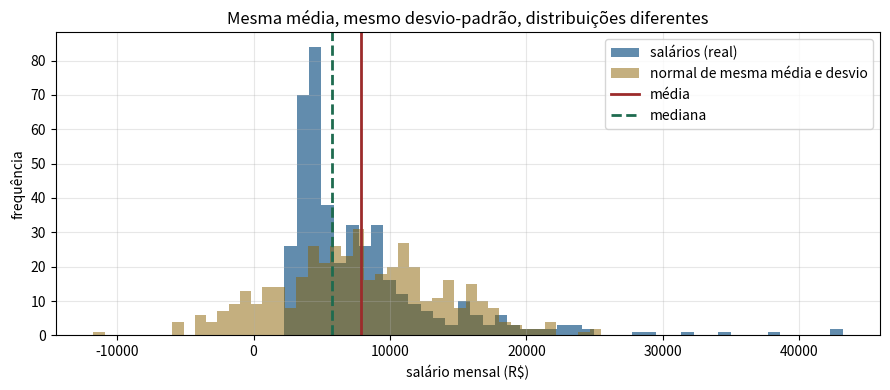
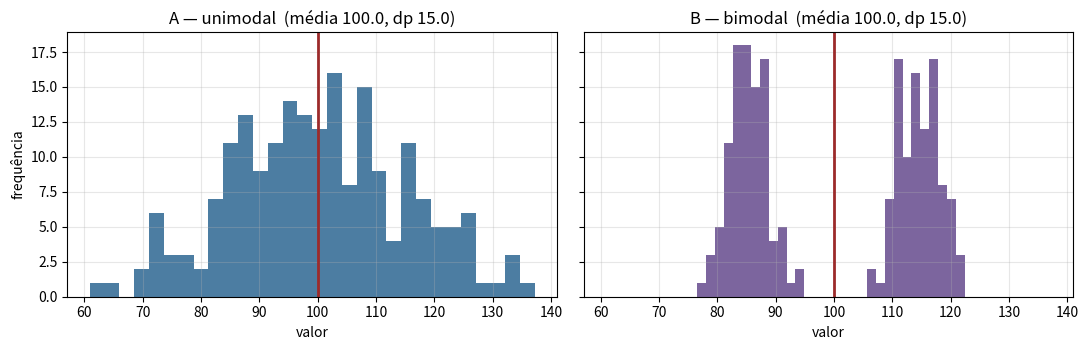
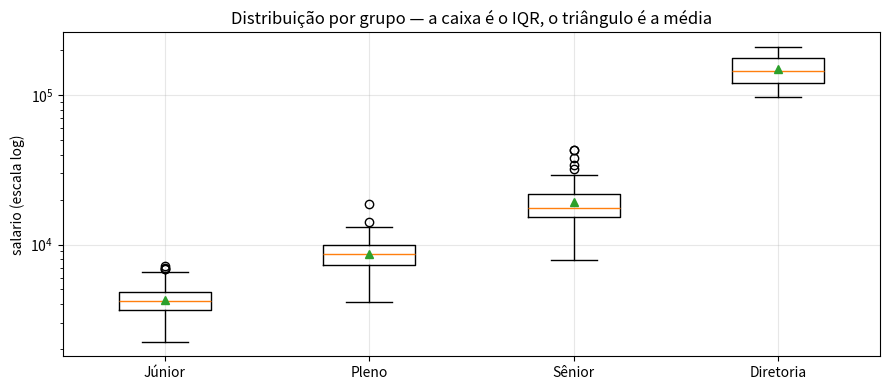

These figures' Python source, in order:
# %% [markdown]
# # Exercícios — Fundamentos e Estatística Descritiva
#
# **Tema:** Estatística › Fundamentos e Estatística Descritiva
#
# Este é o único notebook do módulo em que o código é **seu**. A estrutura de
# cada exercício é sempre a mesma:
#
# 1. **Enunciado** — o problema, com contexto de mercado.
# 2. **Célula de resposta** — comece por aqui, com o notebook do gabarito fechado.
# 3. **Gabarito comentado** — não só o código: *por que* essa é a resposta.
#
# > **Como usar sem se enganar:** resolva primeiro, erre à vontade, e só então
# > role até o gabarito. Ler a solução antes de tentar produz a sensação de
# > entendimento sem o entendimento.
#
# **Dificuldade:** 🟢 base · 🟡 aplicação · 🔴 síntese

# %%
import numpy as np
import pandas as pd
import matplotlib.pyplot as plt
from scipy import stats

rng = np.random.default_rng(2024)
plt.rcParams["axes.grid"] = True
plt.rcParams["grid.alpha"] = 0.3
AZUL, VERDE, VERMELHO, ROXO, AMBAR = "#1F5C8B", "#1E6B4F", "#9C2B2B", "#5B3E86", "#8A6100"


def painel(titulo, **metricas):
    """Imprime um bloco de métricas alinhado — usado nos gabaritos."""
    print(titulo)
    print("-" * max(len(titulo), 46))
    for nome, valor in metricas.items():
        rotulo = nome.replace("_", " ")
        print(f"{rotulo:<32s} {valor:>12.4f}" if isinstance(valor, (int, float))
              else f"{rotulo:<32s} {valor:>12}")
    print()


print("ambiente pronto")

# %% [markdown]
# ## Dataset de trabalho
#
# Todos os exercícios usam a mesma base sintética: **salários mensais** de uma
# empresa de tecnologia, com três níveis de senioridade. É um caso clássico de
# distribuição assimétrica à direita — a cauda longa dos salários altos é o que
# torna a média enganosa.

# %%
n_junior, n_pleno, n_senior = 220, 150, 60

salarios = np.concatenate([
    rng.lognormal(mean=np.log(4200), sigma=0.22, size=n_junior),
    rng.lognormal(mean=np.log(8500), sigma=0.25, size=n_pleno),
    rng.lognormal(mean=np.log(17000), sigma=0.30, size=n_senior),
])
nivel = np.array(["Júnior"] * n_junior + ["Pleno"] * n_pleno + ["Sênior"] * n_senior)

# três executivos que não fazem parte da população de interesse
salarios = np.append(salarios, [98000.0, 145000.0, 210000.0])
nivel = np.append(nivel, ["Diretoria"] * 3)

df = pd.DataFrame({"salario": np.round(salarios, 2), "nivel": nivel})
print(df.shape)
df.head()

# %% [markdown]
# ---
# ## Exercício 1 🟢 — Classificar as variáveis
#
# Antes de calcular qualquer coisa, classifique cada variável abaixo em
# **qualitativa nominal**, **qualitativa ordinal**, **quantitativa discreta** ou
# **quantitativa contínua**. Escreva sua resposta como um dicionário Python.
#
# | Variável | Descrição |
# |---|---|
# | `salario` | salário mensal em reais |
# | `nivel` | Júnior / Pleno / Sênior / Diretoria |
# | `cidade` | cidade do escritório |
# | `n_projetos` | quantos projetos a pessoa entregou no ano |
# | `nota_avaliacao` | 1 a 5 estrelas na avaliação de desempenho |
# | `tempo_de_casa` | anos, com casas decimais |
#
# **Por que isso importa:** o tipo da variável decide qual medida-resumo faz
# sentido e qual gráfico não mente. Média de nota em estrelas é uma das
# confusões mais comuns e mais caras em análise de produto.

# %%
# --- sua resposta ---
# minha_classificacao = {
#     "salario": "...",
#     "nivel": "...",
#     ...
# }

# %% [markdown]
# ### Gabarito 1

# %%
gabarito_1 = {
    "salario":        "quantitativa contínua",
    "nivel":          "qualitativa ORDINAL — existe ordem natural de senioridade",
    "cidade":         "qualitativa nominal — não há ordem",
    "n_projetos":     "quantitativa discreta — contagem, não existe 3,5 projeto",
    "nota_avaliacao": "qualitativa ORDINAL — 1 a 5 tem ordem, mas o intervalo "
                      "entre 1 e 2 não é comparável ao entre 4 e 5",
    "tempo_de_casa":  "quantitativa contínua",
}
for k, v in gabarito_1.items():
    print(f"{k:<16s} {v}")

# %% [markdown]
# **O ponto que separa iniciante de sênior:** `nota_avaliacao` parece numérica e
# o pandas calcula a média dela sem reclamar. Mas a escala é **ordinal**: a
# distância entre "1 estrela" e "2 estrelas" não é a mesma que entre "4" e "5".
# Reportar "nota média 4,2" trata como intervalar o que é apenas ordem. O resumo
# honesto é a **mediana** e a **distribuição de frequências** — uma nota média de
# 4,2 pode esconder metade dos clientes dando 5 e um terço dando 1.

# %% [markdown]
# ---
# ## Exercício 2 🟢 — Média, mediana e moda no mesmo conjunto
#
# Calcule para `salario`: média, mediana, moda (via histograma, não via valor
# exato — são contínuos), 1º quartil, 3º quartil.
#
# Depois responda em uma frase, em comentário no código: **qual delas você
# reportaria para um candidato perguntando "quanto se ganha aí?"** e por quê.

# %%
# --- sua resposta ---


# %% [markdown]
# ### Gabarito 2

# %%
s = df["salario"]
hist, bordas = np.histogram(s, bins=40)
moda_aprox = (bordas[hist.argmax()] + bordas[hist.argmax() + 1]) / 2

painel("Salário mensal — medidas de posição",
       media=s.mean(), mediana=s.median(), moda_aproximada=moda_aprox,
       Q1=s.quantile(0.25), Q3=s.quantile(0.75))

print(f"A média é {s.mean() / s.median():.2f}x a mediana — sinal de assimetria à direita.")
print(f"Fração de pessoas que ganha ABAIXO da média: {(s < s.mean()).mean():.1%}")

# %% [markdown]
# **Resposta:** a **mediana**. Com 66% das pessoas ganhando abaixo da média,
# reportar a média descreve um funcionário que quase não existe. A média é o
# centro de massa — três diretores puxam a alavanca inteira. A mediana é o valor
# que divide a empresa ao meio, e é o que responde de fato à pergunta feita.
#
# > Esse é o mesmo mecanismo por trás de "renda média do país" versus "renda
# > mediana": em qualquer distribuição com cauda direita pesada, a média
# > descreve a cauda, não as pessoas.

# %% [markdown]
# ---
# ## Exercício 3 🟡 — Dispersão: desvio-padrão versus MAD
#
# Calcule o **desvio-padrão** e o **desvio absoluto mediano (MAD)** de `salario`.
# Depois:
#
# 1. Remova as 3 linhas de `Diretoria` e recalcule ambos.
# 2. Reporte quanto (em %) cada medida mudou.
#
# **Pergunta:** por que uma delas quase não se moveu?
#
# > **Lembrete:** o MAD é $\mathrm{mediana}(|x_i - \mathrm{mediana}(x)|)$. Para
# > comparar com o desvio-padrão de dados normais, multiplique por 1,4826.

# %%
# --- sua resposta ---


# %% [markdown]
# ### Gabarito 3

# %%
def mad(x, escalado=True):
    """Desvio absoluto mediano. escalado=True o torna comparável ao desvio-padrão."""
    m = np.median(np.abs(x - np.median(x)))
    return 1.4826 * m if escalado else m


sem_diretoria = df.loc[df["nivel"] != "Diretoria", "salario"].to_numpy()
com_diretoria = df["salario"].to_numpy()

dp_com, dp_sem = com_diretoria.std(ddof=1), sem_diretoria.std(ddof=1)
mad_com, mad_sem = mad(com_diretoria), mad(sem_diretoria)

painel("Com a diretoria (n = %d)" % len(com_diretoria),
       desvio_padrao=dp_com, MAD_escalado=mad_com)
painel("Sem a diretoria (n = %d)" % len(sem_diretoria),
       desvio_padrao=dp_sem, MAD_escalado=mad_sem)

print(f"variação do desvio-padrão: {(dp_sem - dp_com) / dp_com:+.1%}")
print(f"variação do MAD:           {(mad_sem - mad_com) / mad_com:+.1%}")

# %% [markdown]
# **Por quê:** o desvio-padrão eleva os desvios ao **quadrado**. Um ponto a 10
# desvios do centro contribui 100 vezes mais que um ponto a 1 desvio — três
# linhas em 433 dominam a conta. O MAD trabalha com a **mediana dos desvios
# absolutos**: para movê-lo, seria preciso mover metade dos dados.
#
# Em termos técnicos: o MAD tem **ponto de ruptura de 50%**, o desvio-padrão tem
# ponto de ruptura de 0% — um único ponto suficientemente extremo leva o
# desvio-padrão para onde quiser.

# %% [markdown]
# ---
# ## Exercício 4 🟡 — Assimetria e curtose, e o que elas não dizem
#
# 1. Calcule assimetria (skewness) e curtose em excesso de `salario`, com e sem
#    a diretoria.
# 2. Gere uma amostra normal de mesmo tamanho e mesma média/desvio e calcule as
#    mesmas medidas nela.
# 3. Monte um histograma comparando as duas distribuições.
#
# **Pergunta:** um valor de assimetria próximo de zero garante simetria?

# %%
# --- sua resposta ---


# %% [markdown]
# ### Gabarito 4

# %%
normal_equivalente = rng.normal(sem_diretoria.mean(), sem_diretoria.std(ddof=1),
                                size=len(sem_diretoria))

for rotulo, dados in [("salários COM diretoria", com_diretoria),
                      ("salários SEM diretoria", sem_diretoria),
                      ("normal equivalente", normal_equivalente)]:
    painel(rotulo, assimetria=stats.skew(dados),
           curtose_em_excesso=stats.kurtosis(dados))

fig, ax = plt.subplots(figsize=(9, 4))
ax.hist(sem_diretoria, bins=45, alpha=0.7, color=AZUL, label="salários (real)")
ax.hist(normal_equivalente, bins=45, alpha=0.5, color=AMBAR,
        label="normal de mesma média e desvio")
ax.axvline(sem_diretoria.mean(), color=VERMELHO, lw=2, label="média")
ax.axvline(np.median(sem_diretoria), color=VERDE, lw=2, ls="--", label="mediana")
ax.set_xlabel("salário mensal (R$)"); ax.set_ylabel("frequência")
ax.set_title("Mesma média, mesmo desvio-padrão, distribuições diferentes")
ax.legend(); plt.tight_layout(); plt.show()

# %% [markdown]
# **Resposta:** **não**. Assimetria zero significa que os desvios cúbicos se
# cancelam — uma distribuição bimodal perfeitamente espelhada tem assimetria
# zero e não é nada parecida com uma normal. Assimetria e curtose são **resumos
# de resumos**: dois números não recuperam uma distribuição.
#
# O gráfico acima é a lição inteira do módulo em uma imagem: média e
# desvio-padrão idênticos, formas completamente diferentes. É por isso que o
# protocolo é *sempre* olhar a distribuição antes de resumi-la.

# %% [markdown]
# ---
# ## Exercício 5 🟡 — Resumo por grupo feito direito
#
# Produza uma tabela com uma linha por `nivel` contendo: `n`, média, mediana,
# desvio-padrão, MAD, Q1, Q3 e o **coeficiente de variação** (desvio/média).
#
# Ordene os níveis na ordem correta de senioridade — não em ordem alfabética.
#
# **Pergunta:** qual nível tem a maior dispersão *relativa*, e o que isso sugere
# sobre a política salarial da empresa?

# %%
# --- sua resposta ---


# %% [markdown]
# ### Gabarito 5

# %%
ordem = ["Júnior", "Pleno", "Sênior", "Diretoria"]
df["nivel"] = pd.Categorical(df["nivel"], categories=ordem, ordered=True)

resumo = df.groupby("nivel", observed=True)["salario"].agg(
    n="size", media="mean", mediana="median", desvio=lambda x: x.std(ddof=1),
    mad=lambda x: mad(x.to_numpy()),
    Q1=lambda x: x.quantile(0.25), Q3=lambda x: x.quantile(0.75),
)
resumo["cv"] = resumo["desvio"] / resumo["media"]
resumo["IQR"] = resumo["Q3"] - resumo["Q1"]
print(resumo.round(2).to_string())

# %% [markdown]
# **Leitura:** o coeficiente de variação cresce com a senioridade. Faz sentido
# operacional: faixas de júnior são estreitas e tabeladas, enquanto salários de
# sênior são negociados caso a caso — e a diretoria não tem faixa nenhuma.
#
# Note também que a `Diretoria` tem `n = 3`. **Qualquer** estatística com n = 3
# é ruído; a linha existe na tabela para ser reportada como "não estimável", não
# para ser interpretada. Reportar sem o `n` ao lado é como reportar um p-valor
# sem o tamanho de amostra.

# %% [markdown]
# ---
# ## Exercício 6 🔴 — O quarteto de Anscombe, versão sua
#
# Construa **dois** conjuntos de dados de 200 pontos cada que tenham:
#
# - a mesma média (tolerância de 1%),
# - o mesmo desvio-padrão (tolerância de 1%),
#
# mas formas visivelmente diferentes. Plote os dois e prove numericamente que os
# resumos coincidem.
#
# > **Dica:** uma mistura de duas gaussianas afastadas e uma única gaussiana
# > podem ter os mesmos dois primeiros momentos. Basta ajustar a escala.

# %%
# --- sua resposta ---


# %% [markdown]
# ### Gabarito 6

# %%
ALVO_MEDIA, ALVO_DP, N = 100.0, 15.0, 200

# A: unimodal
a = rng.normal(0, 1, N)

# B: bimodal — duas gaussianas estreitas afastadas
b = np.concatenate([rng.normal(-1, 0.25, N // 2), rng.normal(1, 0.25, N // 2)])


def padroniza(x, media, dp):
    """Reescala x para ter exatamente a média e o desvio pedidos."""
    return (x - x.mean()) / x.std(ddof=1) * dp + media


a, b = padroniza(a, ALVO_MEDIA, ALVO_DP), padroniza(b, ALVO_MEDIA, ALVO_DP)

painel("Conjunto A (unimodal)", media=a.mean(), desvio=a.std(ddof=1),
       assimetria=stats.skew(a), curtose=stats.kurtosis(a))
painel("Conjunto B (bimodal)", media=b.mean(), desvio=b.std(ddof=1),
       assimetria=stats.skew(b), curtose=stats.kurtosis(b))

fig, axes = plt.subplots(1, 2, figsize=(11, 3.6), sharex=True, sharey=True)
for ax, dados, cor, nome in [(axes[0], a, AZUL, "A — unimodal"),
                             (axes[1], b, ROXO, "B — bimodal")]:
    ax.hist(dados, bins=30, color=cor, alpha=0.8)
    ax.axvline(dados.mean(), color=VERMELHO, lw=2)
    ax.set_title(f"{nome}  (média {dados.mean():.1f}, dp {dados.std(ddof=1):.1f})")
    ax.set_xlabel("valor")
axes[0].set_ylabel("frequência")
plt.tight_layout(); plt.show()

# %% [markdown]
# **O que provamos:** média e desvio-padrão idênticos até a casa decimal, e no
# conjunto B **a média cai exatamente onde não existe nenhum dado**. A curtose é
# o único dos quatro números que denuncia a diferença — e mesmo ela seria
# insuficiente para reconstruir a forma.
#
# Essa é a versão executável do quarteto de Anscombe: *resumos numéricos são
# projeções, e toda projeção perde informação*. O gráfico não é enfeite do
# relatório; é parte da análise.

# %% [markdown]
# ---
# ## Exercício 7 🔴 — Desafio integrador: o relatório honesto
#
# Escreva uma função `relatorio_salarial(df, coluna, grupo)` que produza, para
# cada grupo:
#
# 1. as medidas-resumo robustas e não-robustas lado a lado;
# 2. um **alerta automático** quando média e mediana divergirem mais de 15%;
# 3. um **alerta automático** quando `n < 30`;
# 4. um boxplot por grupo.
#
# É esse tipo de função que vira o utilitário padrão de um time de dados —
# porque tira do analista a decisão de *lembrar* de checar.

# %%
# --- sua resposta ---


# %% [markdown]
# ### Gabarito 7

# %%
def relatorio_salarial(dados, coluna, grupo, limiar_divergencia=0.15, n_minimo=30):
    linhas, alertas = [], []
    for nome, bloco in dados.groupby(grupo, observed=True):
        x = bloco[coluna].to_numpy()
        media, mediana = x.mean(), np.median(x)
        divergencia = abs(media - mediana) / mediana
        linhas.append({
            "grupo": nome, "n": len(x), "media": media, "mediana": mediana,
            "desvio": x.std(ddof=1), "mad": mad(x),
            "divergencia_media_mediana": divergencia,
        })
        if divergencia > limiar_divergencia:
            alertas.append(f"[ASSIMETRIA] {nome}: média difere {divergencia:.0%} "
                           f"da mediana — reporte a MEDIANA.")
        if len(x) < n_minimo:
            alertas.append(f"[AMOSTRA] {nome}: n = {len(x)} < {n_minimo} — "
                           f"estatísticas instáveis, não interprete.")

    tabela = pd.DataFrame(linhas).set_index("grupo")
    print(tabela.round(2).to_string(), "\n")
    print("ALERTAS" if alertas else "sem alertas")
    for a in alertas:
        print("  " + a)

    fig, ax = plt.subplots(figsize=(9, 4))
    grupos = list(tabela.index)
    ax.boxplot([dados.loc[dados[grupo] == g, coluna] for g in grupos],
               tick_labels=grupos, showmeans=True)
    ax.set_yscale("log")
    ax.set_ylabel(f"{coluna} (escala log)")
    ax.set_title("Distribuição por grupo — a caixa é o IQR, o triângulo é a média")
    plt.tight_layout(); plt.show()
    return tabela


_ = relatorio_salarial(df, "salario", "nivel")

# %% [markdown]
# **Por que a escala log no boxplot:** com a diretoria no gráfico, a escala
# linear comprime júnior, pleno e sênior em três traços indistinguíveis. Em
# escala logarítmica, diferenças *relativas* viram distâncias iguais — e é a
# diferença relativa que importa em salário.
#
# **Por que o triângulo (média) junto da caixa:** ver a média fora da caixa é o
# diagnóstico visual mais rápido de assimetria que existe.

# %% [markdown]
# ---
# ## Fechamento
#
# O que este módulo pede que você leve para o trabalho:
#
# - **Classifique antes de calcular.** O tipo da variável decide o que é lícito.
# - **Sempre reporte n.** Uma estatística sem tamanho de amostra é uma opinião.
# - **Média e mediana juntas.** A distância entre elas é um diagnóstico grátis.
# - **Robusto por padrão** em dados de negócio: mediana, IQR, MAD.
# - **Nenhum resumo substitui o gráfico** — o Exercício 6 é a prova executável.
#
# → Próximo módulo: **Distribuições de Probabilidade**, onde paramos de descrever
# os dados que temos e passamos a modelar os que poderíamos ter observado.
